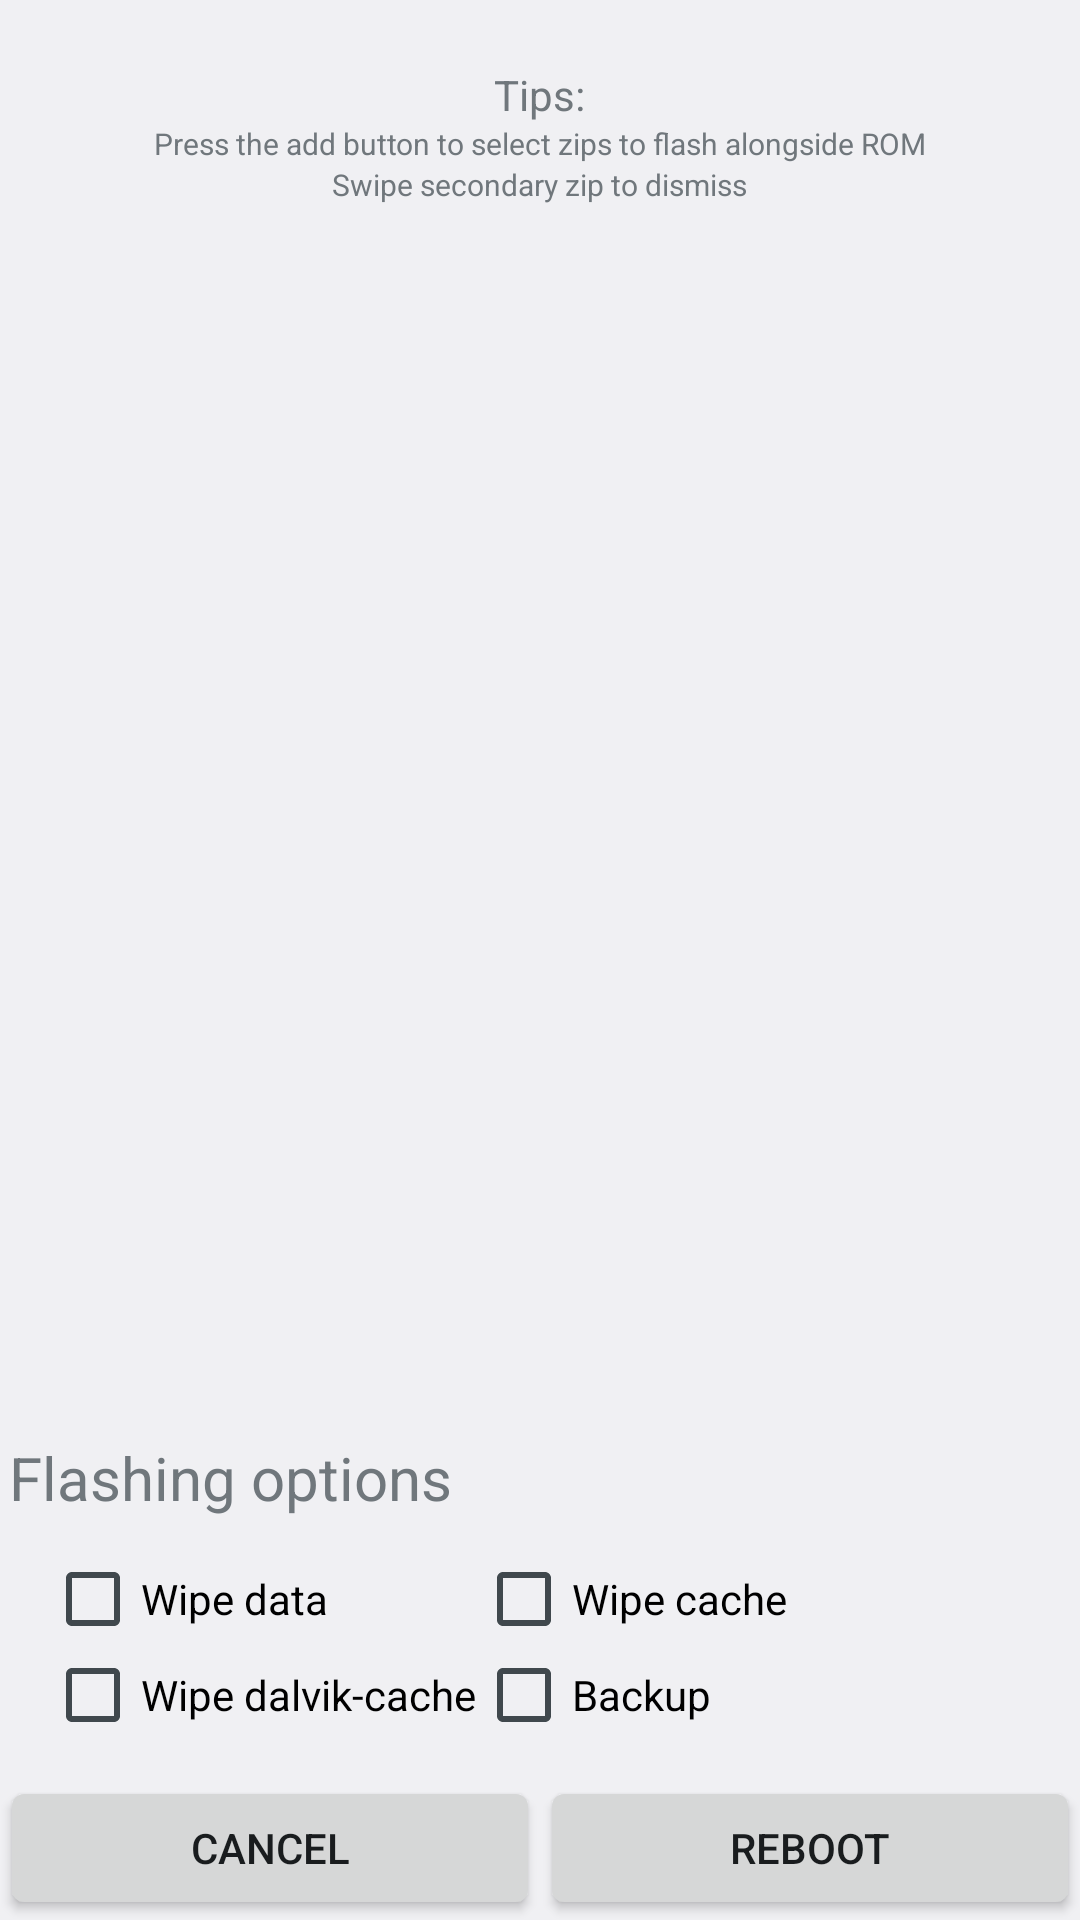

The Android layout XML behind this screen, and the referenced resources:
<!-- AndroidManifest.xml: application theme Theme.EVUpdater -->
<!-- res/layout/flash_activity.xml -->
<?xml version="1.0" encoding="utf-8"?>
<LinearLayout
    xmlns:android="http://schemas.android.com/apk/res/android"
    android:layout_width="match_parent"
    android:layout_height="match_parent"
    android:orientation="vertical">

    <FrameLayout
        android:layout_width="match_parent"
        android:layout_height="0dp"
        android:layout_weight="1">

        
        <LinearLayout android:id="@+id/zip_list_layout"
            android:layout_width="match_parent"
            android:layout_height="wrap_content"
            android:orientation="vertical"
            android:layout_marginTop="5dp"
            android:layout_marginBottom="5dp"
            android:layout_alignParentTop="true">

            <ListView
                android:id="@+id/gapps_list"
                android:layout_width="match_parent"
                android:layout_height="0dp"
                android:layout_weight="1"
                android:layout_margin="8dp">
            </ListView>

            <View
                android:layout_width="match_parent"
                android:layout_height="1dp"/>

            <TextView
                android:layout_width="wrap_content"
                android:layout_height="wrap_content"
                android:layout_gravity="center_horizontal"
                android:textSize="14sp"
                android:text="@string/tips"/>
            <TextView
                android:layout_width="wrap_content"
                android:layout_height="wrap_content"
                android:layout_gravity="center_horizontal"
                android:textSize="10sp"
                android:text="@string/tip_add_button"/>
            <TextView
                android:layout_width="wrap_content"
                android:layout_height="wrap_content"
                android:layout_gravity="center_horizontal"
                android:textSize="10sp"
                android:text="@string/tip_swipe_dismiss"/>
        </LinearLayout>

        
        <LinearLayout android:id="@+id/file_explorer_layout"
            android:layout_width="match_parent"
            android:layout_height="wrap_content"
            android:orientation="vertical"
            android:layout_marginTop="5dp"
            android:layout_marginBottom="5dp"
            android:layout_alignParentTop="true"
            android:visibility="gone">

            <ListView
                android:id="@+id/file_list"
                android:layout_width="match_parent"
                android:layout_height="0dp"
                android:layout_weight="1"
                android:layout_margin="8dp">
            </ListView>

            <View
                android:layout_width="match_parent"
                android:layout_height="1dp"/>

        </LinearLayout>
    </FrameLayout>

    <LinearLayout
        android:layout_width="match_parent"
        android:layout_height="wrap_content"
        android:orientation="vertical">

        <TextView
            android:layout_width="wrap_content"
            android:layout_height="wrap_content"
            android:layout_gravity="left"
            android:layout_marginLeft="3dp"
            android:layout_marginBottom="5dp"
            android:textSize="20sp"
            android:text="@string/wipe_options"/>

        <View android:id="@+id/bottom_horizontal_divider"
            android:layout_width="150dp"
            android:layout_height="1dp"
            android:layout_marginLeft="8dp"
            android:layout_marginRight="8dp"
            android:layout_marginBottom="5dp"/>

        <TableLayout
            android:layout_width="match_parent"
            android:layout_height="wrap_content"
            android:layout_marginLeft="15dp"
            android:layout_marginRight="15dp"
            android:layout_marginBottom="10dp">
            <TableRow
                android:layout_width="match_parent"
                android:layout_height="wrap_content">
                <CheckBox
                    android:id="@+id/checkbox_data"
                    android:layout_height="wrap_content"
                    android:layout_width="wrap_content"
                    android:text="@string/wipe_data"/>
                <CheckBox
                    android:id="@+id/checkbox_cache"
                    android:layout_height="wrap_content"
                    android:layout_width="wrap_content"
                    android:text="@string/wipe_cache" />
            </TableRow>
            <TableRow
                android:layout_width="match_parent"
                android:layout_height="wrap_content">
                <CheckBox
                    android:id="@+id/checkbox_dalvik"
                    android:layout_height="wrap_content"
                    android:layout_width="wrap_content"
                    android:text="@string/wipe_dalvik"/>
                <CheckBox
                    android:id="@+id/checkbox_backup"
                    android:layout_height="wrap_content"
                    android:layout_width="wrap_content"
                    android:text="@string/flash_backup"/>
            </TableRow>
        </TableLayout>

        <View android:id="@+id/bottom_horizontal_divider"
            android:layout_width="match_parent"
            android:layout_height="1dp"
            android:layout_marginLeft="8dp"
            android:layout_marginRight="8dp"/>

        <LinearLayout android:id="@+id/button_bar"
            android:layout_width="match_parent"
            android:layout_height="wrap_content"
            style="?android:attr/buttonBarStyle">

            <Button
                android:id="@+id/button_cancel"
                android:layout_width="0dp"
                android:layout_height="wrap_content"
                android:layout_weight="1"
                android:text="@string/cancel" />
            <Button
                android:id="@+id/button_reboot"
                android:layout_width="0dp"
                android:layout_height="wrap_content"
                android:layout_weight="1"
                android:text="@string/reboot" />

        </LinearLayout>
    </LinearLayout>
</LinearLayout>
<!-- resources referenced by this layout -->
<resources>
  <string name="cancel">Cancel</string>
  <string name="flash_backup">Backup</string>
  <string name="reboot">Reboot</string>
  <string name="tip_add_button">Press the add button to select zips to flash alongside ROM</string>
  <string name="tip_swipe_dismiss">Swipe secondary zip to dismiss</string>
  <string name="tips">Tips:</string>
  <string name="wipe_cache">Wipe cache</string>
  <string name="wipe_dalvik">Wipe dalvik-cache</string>
  <string name="wipe_data">Wipe data</string>
  <string name="wipe_options">Flashing options</string>
  <style name="Theme.EVUpdater" parent="@android:style/Theme.DeviceDefault.Settings">
          <item name="android:actionModeBackground">?android:attr/colorPrimary</item>
          <item name="android:actionModeSplitBackground">?android:attr/colorPrimary</item>
      </style>
</resources>
